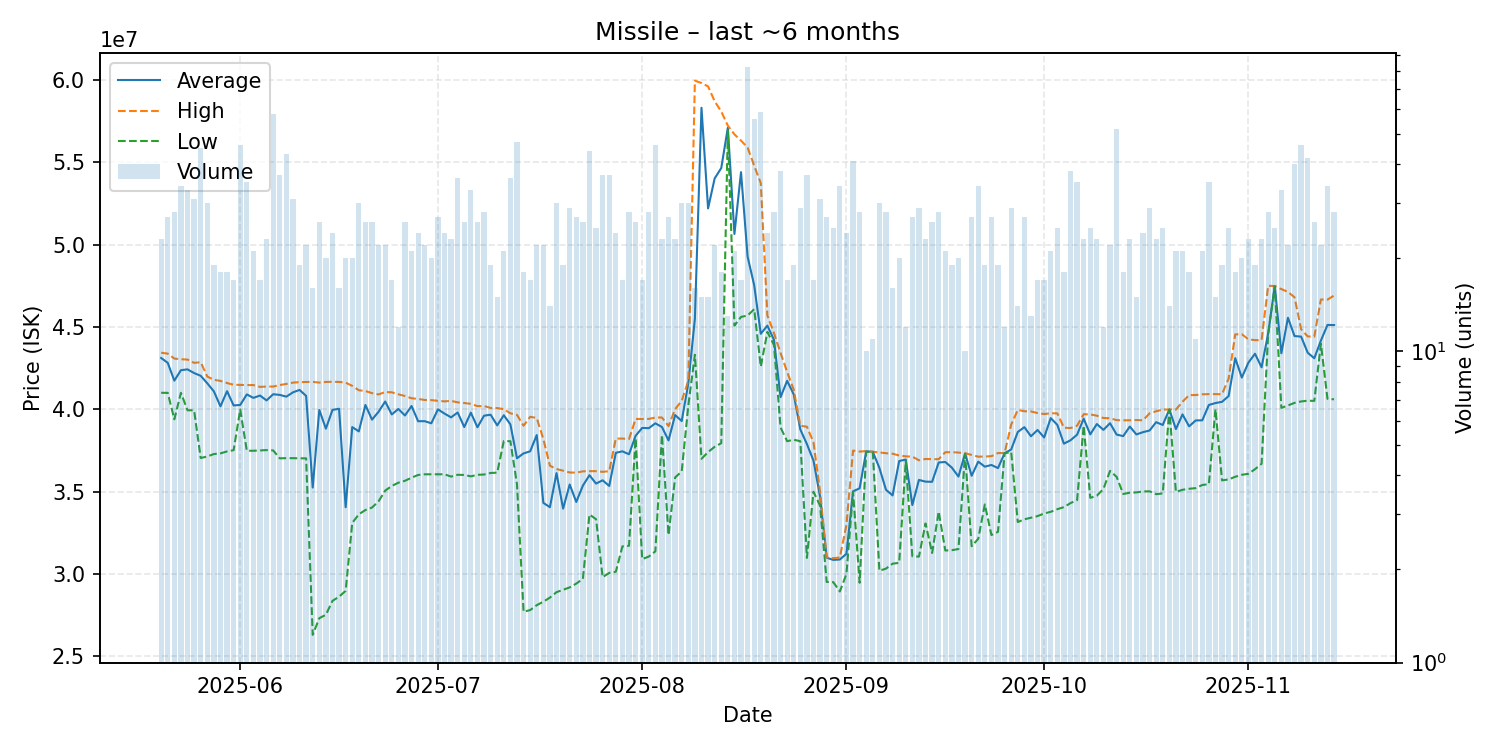

The file beside this chart, header and first rows:
date, average, highest, lowest, order_count, volume
2025-05-20, 43115652, 43435000, 41000000, 22, 23
2025-05-21, 42821481, 43380000, 41000000, 24, 27
2025-05-22, 41738214, 43080000, 39390000, 19, 28
2025-05-23, 42374118, 43040000, 41000000, 31, 34
2025-05-24, 42424242, 43020000, 39940000, 28, 33
2025-05-25, 42200645, 42820000, 39935000, 28, 31
2025-05-26, 42034000, 42860000, 37040000, 42, 45
2025-05-27, 41578333, 41990000, 37130000, 23, 30
2025-05-28, 41088947, 41790000, 37280000, 19, 19
2025-05-29, 40178333, 41725000, 37320000, 15, 18
2025-05-30, 41100000, 41595000, 37440000, 18, 18
2025-05-31, 40231765, 41490000, 37515000, 17, 17
2025-06-01, 40262174, 41480000, 39990000, 28, 46
2025-06-02, 40903429, 41470000, 37480000, 33, 35
2025-06-03, 40691429, 41470000, 37480000, 20, 21
2025-06-04, 40835294, 41360000, 37500000, 16, 17
2025-06-05, 40538261, 41380000, 37520000, 22, 23
2025-06-06, 40913448, 41380000, 37500000, 40, 58
2025-06-07, 40873243, 41470000, 37020000, 35, 37
2025-06-08, 40767209, 41540000, 37030000, 35, 43
2025-06-09, 41027742, 41620000, 37030000, 29, 31
2025-06-10, 41175263, 41650000, 37020000, 18, 19
2025-06-11, 40813636, 41660000, 37020000, 20, 22
2025-06-12, 35243750, 41665000, 26295000, 15, 16
2025-06-13, 39960385, 41620000, 27310000, 24, 26
2025-06-14, 38821500, 41660000, 27515000, 19, 20
2025-06-15, 39960000, 41670000, 28360000, 22, 24
2025-06-16, 40031875, 41660000, 28615000, 16, 16
2025-06-17, 34046500, 41620000, 28970000, 15, 20
2025-06-18, 38919000, 41420000, 33095000, 18, 20
2025-06-19, 38657333, 41155000, 33620000, 27, 30
2025-06-20, 40260769, 41110000, 33880000, 24, 26
2025-06-21, 39370769, 40980000, 34030000, 25, 26
2025-06-22, 39850000, 40900000, 34410000, 21, 22
2025-06-23, 40471818, 41050000, 35060000, 21, 22
2025-06-24, 39685294, 41030000, 35340000, 15, 17
2025-06-25, 40018333, 40910000, 35540000, 12, 12
2025-06-26, 39622308, 40805000, 35655000, 24, 26
2025-06-27, 40198095, 40670000, 35845000, 21, 21
2025-06-28, 39272083, 40630000, 36010000, 19, 24
2025-06-29, 39277273, 40565000, 36050000, 19, 22
2025-06-30, 39147500, 40555000, 36050000, 20, 20
2025-07-01, 39994444, 40520000, 36050000, 25, 27
2025-07-02, 39737500, 40480000, 36050000, 23, 24
2025-07-03, 39508696, 40510000, 35910000, 21, 23
2025-07-04, 39804444, 40420000, 36020000, 29, 36
2025-07-05, 38921538, 40380000, 36010000, 25, 26
2025-07-06, 39795758, 40330000, 35925000, 27, 33
2025-07-07, 38906538, 40190000, 36020000, 22, 26
2025-07-08, 39609286, 40200000, 36035000, 21, 28
2025-07-09, 39670526, 40080000, 36130000, 19, 19
2025-07-10, 39022000, 40070000, 36150000, 14, 15
2025-07-11, 39636667, 40010000, 38070000, 18, 21
2025-07-12, 39083611, 39755000, 38060000, 30, 36
2025-07-13, 37022553, 39660000, 35450000, 29, 47
2025-07-14, 37319444, 39000000, 27700000, 12, 18
2025-07-15, 37445882, 39545000, 27800000, 17, 17
2025-07-16, 38434545, 39470000, 28100000, 21, 22
2025-07-17, 34313182, 38190000, 28310000, 18, 22
2025-07-18, 34052143, 36570000, 28560000, 13, 14
... 119 more rows
